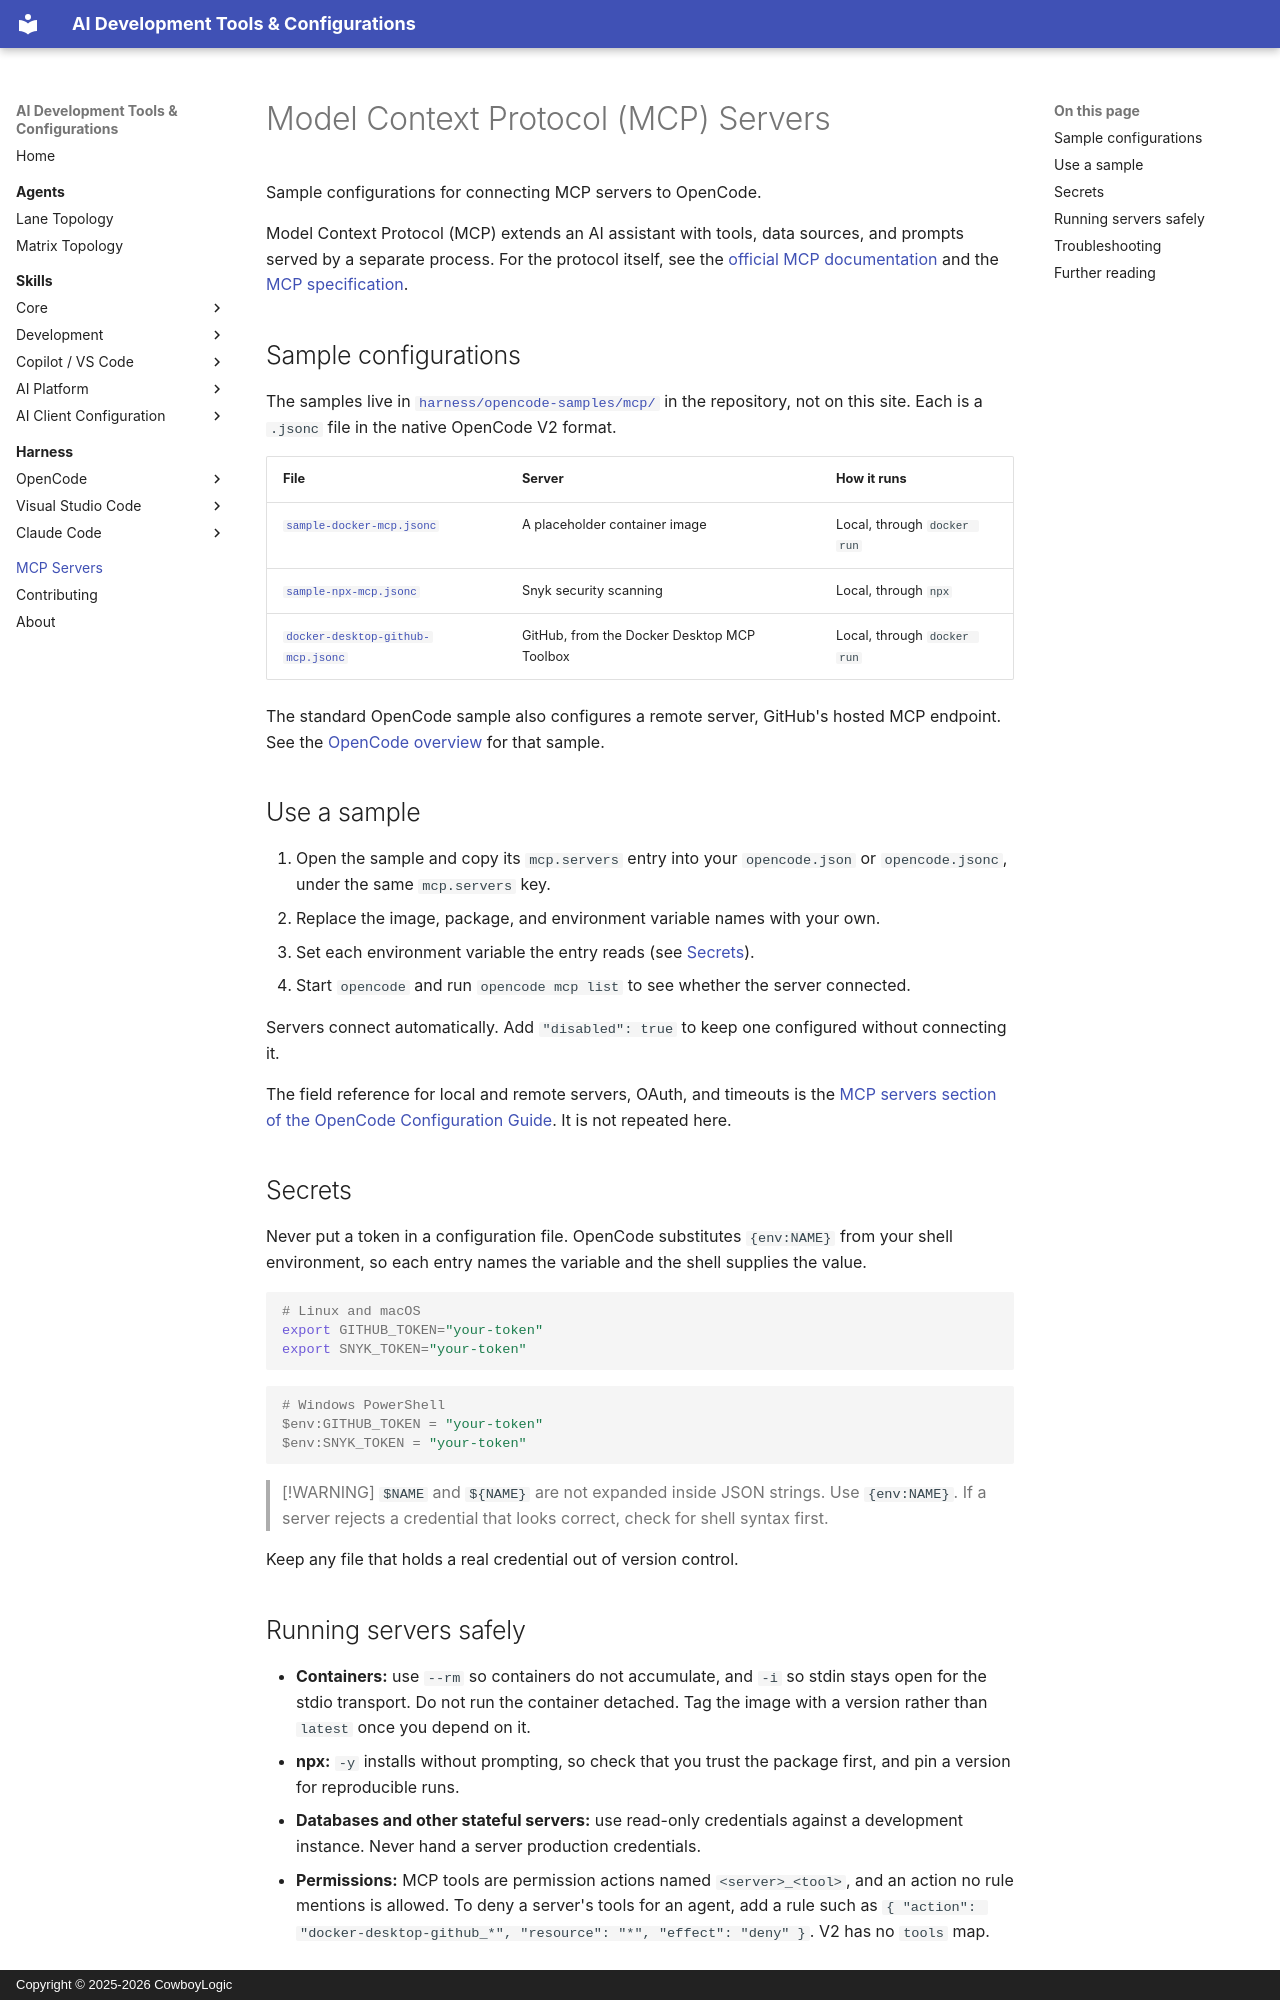

repository: CowboyLogic/ai-dev · page: mcp/index.html · generator: mkdocs · copyright: Copyright © 2025-2026 CowboyLogic

# Model Context Protocol (MCP) Servers

Sample configurations for connecting MCP servers to OpenCode.

Model Context Protocol (MCP) extends an AI assistant with tools, data sources, and prompts
served by a separate process. For the protocol itself, see the
[official MCP documentation](https://modelcontextprotocol.io) and the
[MCP specification](https://spec.modelcontextprotocol.io).

## Sample configurations

The samples live in [`harness/opencode-samples/mcp/`](https://github.com/CowboyLogic/ai-dev/tree/main/harness/opencode-samples/mcp)
in the repository, not on this site. Each is a `.jsonc` file in the native OpenCode V2 format.

| File | Server | How it runs |
|---|---|---|
| [`sample-docker-mcp.jsonc`](https://github.com/CowboyLogic/ai-dev/blob/main/harness/opencode-samples/mcp/sample-docker-mcp.jsonc) | A placeholder container image | Local, through `docker run` |
| [`sample-npx-mcp.jsonc`](https://github.com/CowboyLogic/ai-dev/blob/main/harness/opencode-samples/mcp/sample-npx-mcp.jsonc) | Snyk security scanning | Local, through `npx` |
| [`docker-desktop-github-mcp.jsonc`](https://github.com/CowboyLogic/ai-dev/blob/main/harness/opencode-samples/mcp/docker-desktop-github-mcp.jsonc) | GitHub, from the Docker Desktop MCP Toolbox | Local, through `docker run` |

The standard OpenCode sample also configures a remote server, GitHub's hosted MCP endpoint.
See the [OpenCode overview](../harness/opencode/index.md) for that sample.

## Use a sample

1. Open the sample and copy its `mcp.servers` entry into your `opencode.json` or
   `opencode.jsonc`, under the same `mcp.servers` key.
2. Replace the image, package, and environment variable names with your own.
3. Set each environment variable the entry reads (see [Secrets](#secrets)).
4. Start `opencode` and run `opencode mcp list` to see whether the server connected.

Servers connect automatically. Add `"disabled": true` to keep one configured without
connecting it.

The field reference for local and remote servers, OAuth, and timeouts is the
[MCP servers section of the OpenCode Configuration Guide](../harness/opencode/configuration.md#mcp-servers).
It is not repeated here.

## Secrets

Never put a token in a configuration file. OpenCode substitutes `{env:NAME}` from your
shell environment, so each entry names the variable and the shell supplies the value.

```bash
# Linux and macOS
export GITHUB_TOKEN="your-token"
export SNYK_TOKEN="your-token"
```

```powershell
# Windows PowerShell
$env:GITHUB_TOKEN = "your-token"
$env:SNYK_TOKEN = "your-token"
```

> [!WARNING]
> `$NAME` and `${NAME}` are not expanded inside JSON strings. Use `{env:NAME}`. If a
> server rejects a credential that looks correct, check for shell syntax first.

Keep any file that holds a real credential out of version control.

## Running servers safely

- **Containers:** use `--rm` so containers do not accumulate, and `-i` so stdin stays open
  for the stdio transport. Do not run the container detached. Tag the image with a
  version rather than `latest` once you depend on it.
- **npx:** `-y` installs without prompting, so check that you trust the package first, and
  pin a version for reproducible runs.
- **Databases and other stateful servers:** use read-only credentials against a
  development instance. Never hand a server production credentials.
- **Permissions:** MCP tools are permission actions named `<server>_<tool>`, and an action
  no rule mentions is allowed. To deny a server's tools for an agent, add a rule such as
  `{ "action": "docker-desktop-github_*", "resource": "*", "effect": "deny" }`. V2 has no
  `tools` map.
